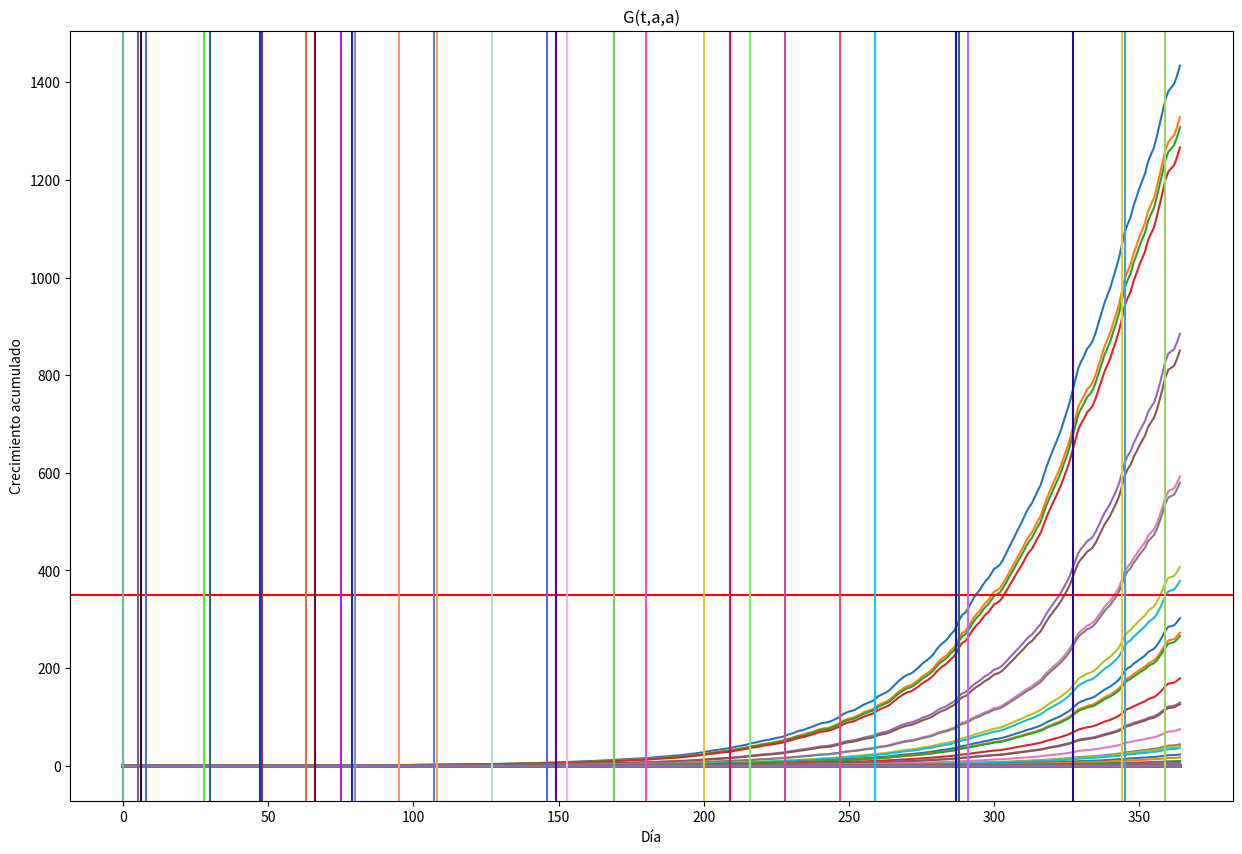
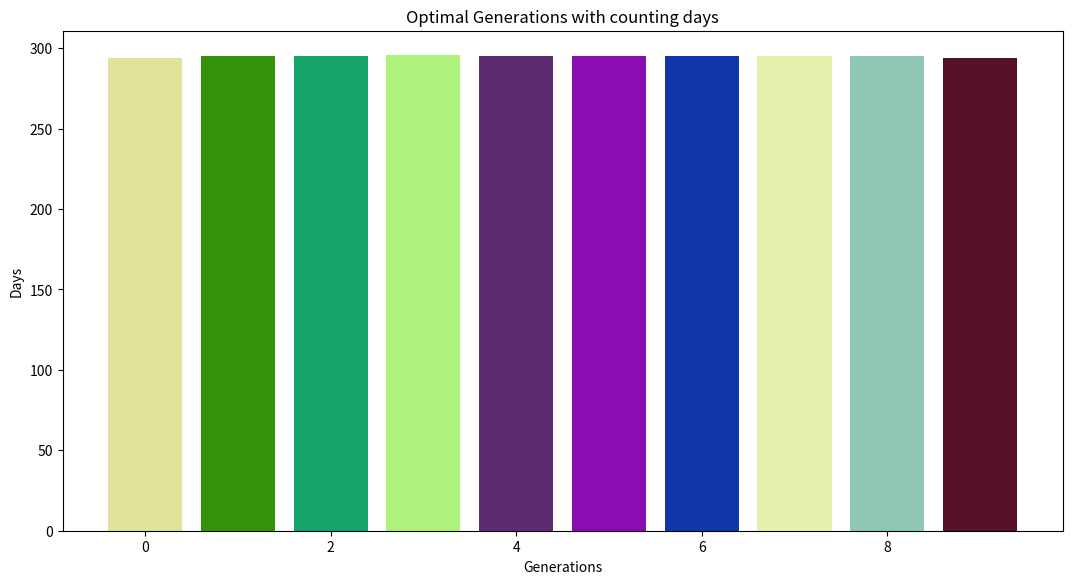

These figures' Python source, in order:
import numpy as np
import matplotlib.pyplot as plt
import pandas as pd
import math
import random
from random import randrange
from random import randint


def growth_gr(t,temp,alpha,a,tableTau):
    tau = tableTau[temp]
    return (alpha*a)/(alpha + (a - alpha)*np.exp(-t/tau) ) 


#Definimos una tabla en forma de diccionario para cada una de las TAU 
#Dependientes de la temperatura.
tableTau = {
    18:32.71,
    19:33.69,
    20:34.680,
    21:35.66,
    22:36.65,
    23:35.95,
    24:35.26,
    25:39.27,   
    26:43.28,
    27:68.34,
    28:93.34,
    29:118.37,
    30:143.4,   
    31:168.43,
    32:168.43,
    }

def assigNum(flags):
    sizeOptimal = np.count_nonzero(flags)
    generationsOptimals = np.array(np.zeros(sizeOptimal));
    cont = 0
    for i in range(len(flags)):
        if(flags[i]==1):
            generationsOptimals[cont]  = i;
            cont+=1
    return generationsOptimals
            

def getGrows(dias,temps,alpha,a,tableTau,step,umbralTemp,umbralGrow = 400):
    intervals = [0]
    grows = np.zeros((int(len(dias)),int(len(dias))))
#    print(len(grows))
    growLast = np.array(np.zeros(int(len(dias))))
    growNew = np.array(np.zeros(int(len(dias))))
    deltaGrowLast =np.array(np.zeros(int(len(dias))))
    deltaGrowNew = np.array(np.zeros(int(len(dias))))
    growLast_a = np.array(np.zeros(int(len(dias))))
    grow = np.array(np.zeros(int(len(dias))))
    it = 0;
    growNew_a = np.array(np.zeros(int(len(dias))))
    grow = np.array(alpha*np.ones(int(len(dias))))
    deltas = np.array(np.ones(int(len(dias))))
    #grow2 = alpha
    indexI = 0
   # print(grows.shape)
    countingGrows = np.array(np.zeros(len(dias)))
    flagsOptimals = np.array(np.zeros(len(dias)))
    for i in dias:
        #print(intervals)
       # print(temps[it])
        if(temps[it]<= umbralTemp ):
            intervals.append(i)
           # print(intervals)
        for j in intervals:
            if(i-j>=0):                  
                growNew[indexI] = growth_gr(i-j,temps[it],alpha,a,tableTau)
                growNew_a[indexI] = growth_gr(i-step-j,temps[it],alpha,a,tableTau)
            
                deltaGrowNew[indexI] = (growNew[indexI] - growNew_a[indexI])/(2.0)
            
                growLast[indexI] = growth_gr(i-j,temps[it-1],alpha,a,tableTau)
                growLast_a[indexI] = growth_gr(i-step-j,temps[it-1],alpha,a,tableTau)
            
                deltaGrowLast[indexI] = (growLast[indexI] - growLast_a[indexI])/(2.0)
            
                deltas[indexI] =  (deltaGrowNew[indexI] + deltaGrowLast[indexI])
            
                grow[indexI]  =  grow[indexI] + deltas[indexI]
                grows[it][indexI] = grow[indexI]
                if(grow[indexI]<=umbralGrow):
                    countingGrows[indexI] += 1
                if(grow[indexI]>umbralGrow):
                    flagsOptimals[indexI] = 1
                    
            else:
                continue
            indexI += 1
        indexI=0#Itera sobre cada generación
        it=it+1#Itera por cada día.
        optimalGen = assigNum(flagsOptimals)
    return grows,intervals,countingGrows,optimalGen
 

###-------------------------Parámetros-----------------------------------------
alpha = 0.1; 
a = 3500;
tempMin = 18
tempMax = 27
dayMax = 365;
step = 1; 
umbralTemp = 18;
umbralGrow = 350;
###-------------------------Finaliza parámetros--------------------------------


temps = [] 
dias = range(0,dayMax,step)#Definimos un rango de días.
temp = []
for i in range(len(dias)):
    temps.append(randrange(tempMin,tempMax))

grows,intervals,countingGrows,generGood = getGrows(dias, temps, alpha, a, tableTau, step,umbralTemp,umbralGrow)

plt.figure(num=0,figsize=(15,10),
           facecolor='white')
plt.xlabel("Día")
plt.ylabel("Crecimiento acumulado")
plt.title("G(t,a,a)")
plt.plot(dias,grows[:,:])
#plt.plot(dias,grows[:,1],'k')
plt.axhline(y=umbralGrow, xmin=0, xmax=dayMax,color='r')
plt.axvline(x = 0)
xpoints = intervals
colors = []
for i in range(len(intervals)):
    colors.append('#%06X' % randint(0, 0xFFFFFF))
for p,c in zip(xpoints,colors):
     plt.axvline(p,  label='line: {}'.format(p),c=c)
#plt.plot(dias2,grows2,'k')
     
fig = plt.figure(num=1,figsize=(10,5),
           facecolor='white')
ax = fig.add_axes([0,0,1,1])     
ax.set_title('Optimal Generations with counting days')
ax.set_ylabel('Days')
ax.set_xlabel('Generations')
colorsGen = []
for i in range(len(generGood)):
    colorsGen.append('#%06X' % randint(0, 0xFFFFFF))
for i,c in zip(generGood,colorsGen):
    ax.bar(int(i),countingGrows[int(i)],color= c)
    
plt.show()






